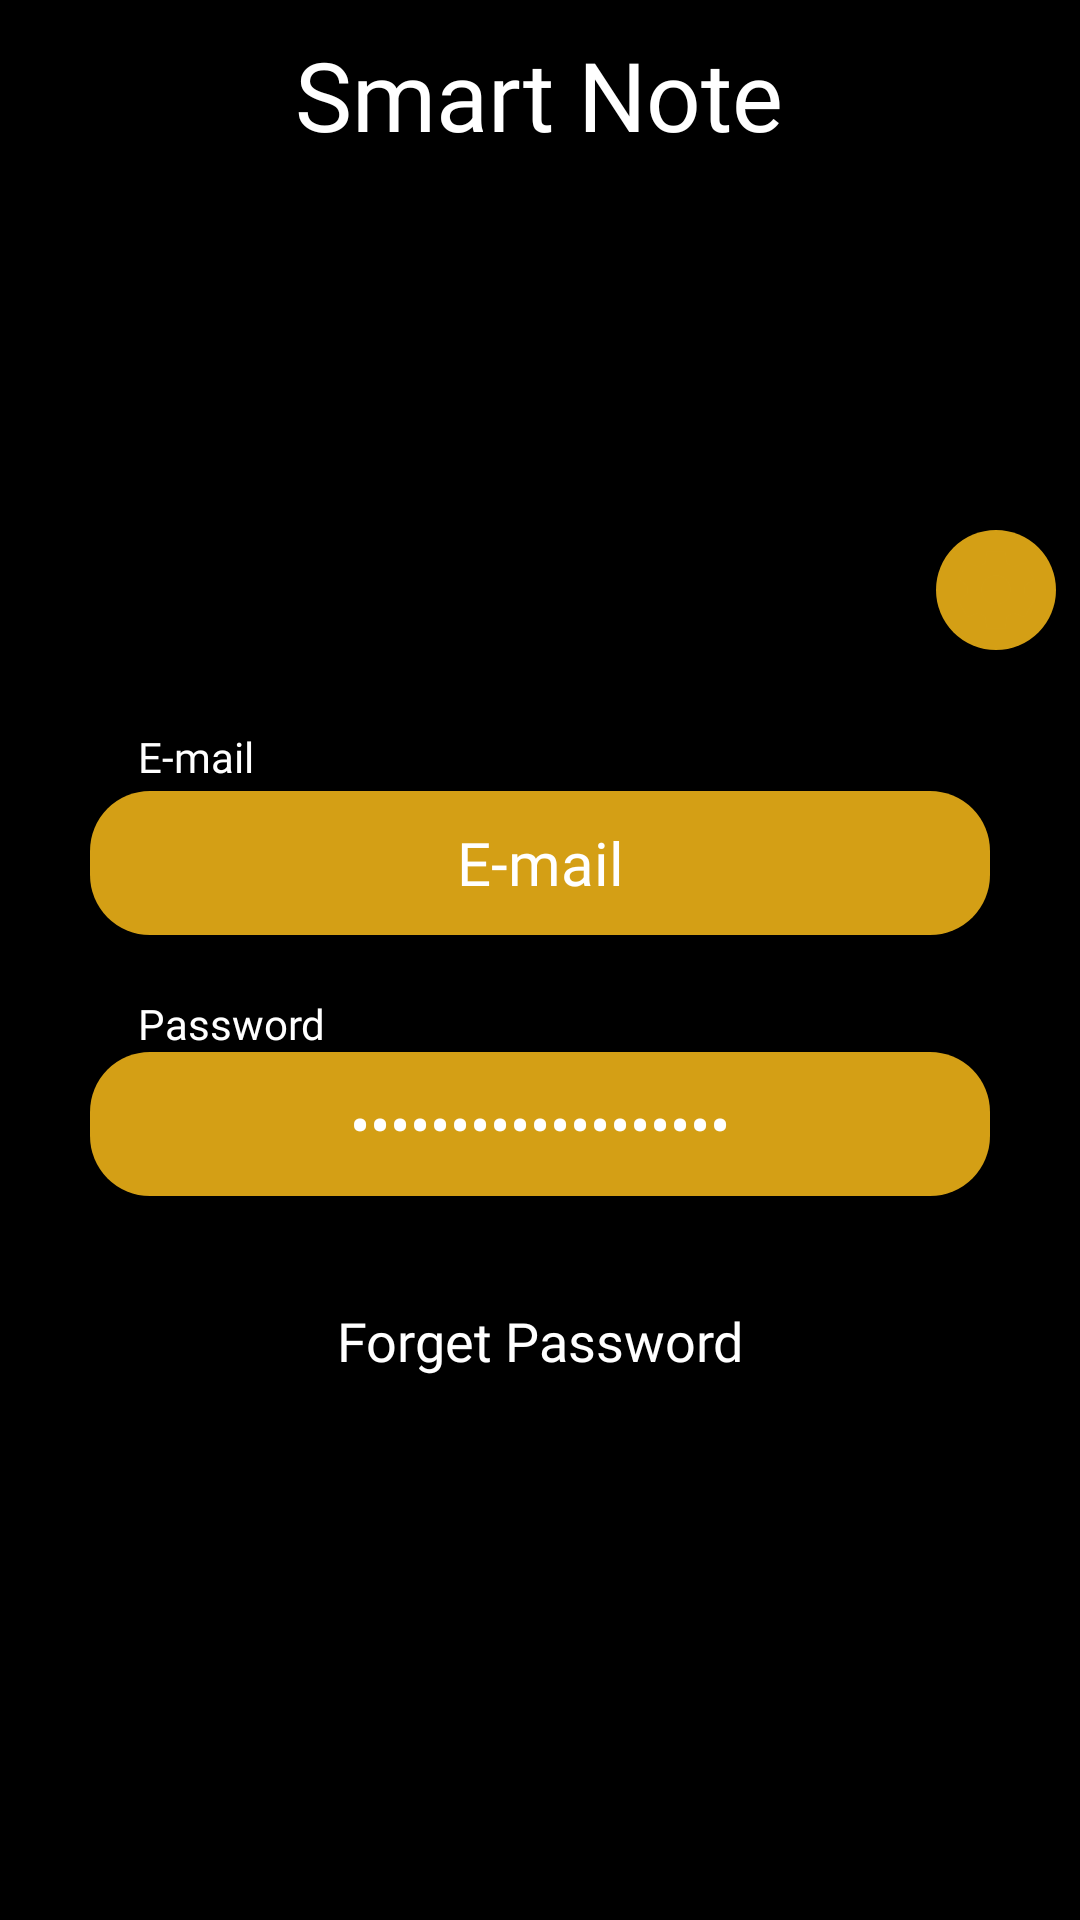

The Android layout XML behind this screen, and the referenced resources:
<!-- AndroidManifest.xml: application theme AppTheme -->
<!-- res/layout/activity_my_profile.xml -->
<?xml version="1.0" encoding="utf-8"?>
<RelativeLayout
    xmlns:android="http://schemas.android.com/apk/res/android"
    xmlns:app="http://schemas.android.com/apk/res-auto"
    xmlns:tools="http://schemas.android.com/tools"
    android:background="@color/baseGround"
    android:layout_width="match_parent"
    android:layout_height="match_parent"
    tools:context=".Views.activity.MyProfile">

    <include layout="@layout/tool_bar"/>


    <RelativeLayout
        android:layout_width="match_parent"
        android:layout_height="wrap_content"
        android:layout_centerInParent="true"
        tools:ignore="UselessParent">

        <androidx.constraintlayout.utils.widget.ImageFilterView
            android:id="@+id/viewProfileSetting"
            android:layout_width="40dp"
            android:layout_height="40dp"
            android:layout_margin="8dp"
            style="@style/AppTheme.RoundedTextView"
            android:scaleType="fitXY"
            android:src="@drawable/ic_baseline_settings_24"
            android:layout_alignParentEnd="true"
            android:layout_alignParentRight="true" />

        <androidx.constraintlayout.utils.widget.ImageFilterView
            android:visibility="gone"
            android:id="@+id/viewProfileImage"
            android:layout_width="150dp"
            android:layout_height="150dp"
            android:layout_below="@id/viewProfileSetting"
            android:layout_margin="8dp"
            style="@style/AppTheme.RoundedTextView"
            android:scaleType="fitXY"
            android:src="@drawable/ic_baseline_account_circle_24"
            android:layout_centerHorizontal="true" />

        <com.google.android.material.textview.MaterialTextView
            android:id="@+id/email"
            android:layout_width="wrap_content"
            android:layout_height="wrap_content"
            android:minWidth="300dp"
            android:paddingLeft="18dp"
            android:layout_marginBottom="2dp"
            android:layout_marginTop="18dp"
            android:layout_gravity="center"
            android:layout_centerHorizontal="true"
            android:layout_below="@id/viewProfileImage"
            style="@style/textStylehint"
            android:text="@string/e_mail"
            android:paddingStart="16dp"
            tools:ignore="RtlSymmetry" />

        <com.google.android.material.textview.MaterialTextView
            android:id="@+id/viewProfileEmail"
            android:layout_width="wrap_content"
            android:layout_height="wrap_content"
            android:minWidth="300dp"
            android:layout_gravity="center"
            android:layout_marginBottom="4dp"
            android:layout_below="@id/email"
            android:layout_centerHorizontal="true"
            style="@style/AppTheme.RoundedTextView"
            android:textColorHint="@color/textColor"
            android:text="@string/e_mail"/>

        <com.google.android.material.textview.MaterialTextView
            android:id="@+id/password"
            android:layout_width="wrap_content"
            android:layout_height="wrap_content"
            android:minWidth="300dp"
            android:paddingLeft="18dp"
            android:layout_marginTop="16dp"
            android:layout_gravity="center"
            android:layout_centerHorizontal="true"
            android:layout_below="@id/viewProfileEmail"
            style="@style/textStylehint"
            android:text="@string/password"
            android:paddingStart="16dp"
            tools:ignore="RtlSymmetry" />

        <com.google.android.material.textview.MaterialTextView
            android:id="@+id/viewProfilePassword"
            android:layout_width="wrap_content"
            android:layout_height="wrap_content"
            android:minWidth="300dp"
            android:layout_gravity="center"
            android:layout_below="@id/password"
            android:inputType="textPassword"
            android:layout_centerHorizontal="true"
            style="@style/AppTheme.RoundedTextView"
            android:textColorHint="@color/textColor"
            android:text="@string/pass"/>


        <com.google.android.material.textview.MaterialTextView
            android:layout_below="@id/viewProfilePassword"
            android:layout_width="wrap_content"
            android:layout_height="wrap_content"
            android:minWidth="150dp"
            style="@style/textStyle"
            android:text="@string/forget_password"
            android:layout_marginTop="32dp"
            android:layout_marginBottom="8dp"
            android:gravity="center"
            android:layout_centerHorizontal="true"/>
    </RelativeLayout>


</RelativeLayout>
<!-- res/layout/tool_bar.xml (included above) -->
<?xml version="1.0" encoding="utf-8"?>
<RelativeLayout
    xmlns:android="http://schemas.android.com/apk/res/android"
    xmlns:tools="http://schemas.android.com/tools"
    android:layout_width="match_parent"
    android:layout_height="wrap_content"
    xmlns:app="http://schemas.android.com/apk/res-auto"
    android:background="@drawable/layout_shape"
    android:layout_margin="2dp"
    android:elevation="20dp"
    android:padding="4dp"
    app:layout_constraintCircleRadius="20dp"
    tools:targetApi="lollipop">



    <androidx.constraintlayout.utils.widget.ImageFilterView
        android:visibility="gone"
        android:id="@+id/close"
        android:layout_width="40dp"
        android:layout_height="40dp"
        style="@style/AppTheme.RoundedTextView"
        android:scaleType="fitXY"
        android:layout_centerVertical="true"
        android:src="@drawable/ic_baseline_close_24"
        android:layout_alignParentEnd="true"
        android:layout_alignParentRight="true" />

    <com.google.android.material.textview.MaterialTextView
        android:id="@+id/toolbarTitle"
        style="@style/textStyleHeadLines"
        android:layout_width="wrap_content"
        android:layout_centerInParent="true"
        android:layout_height="wrap_content"
        android:layout_gravity="center"
        android:fontFamily="@font/berkshire_swash"
        android:gravity="center"
        android:text="@string/smart_note" />


</RelativeLayout>
<!-- resources referenced by this layout -->
<resources>
  <color name="baseGround">#000000</color>
  <color name="textColor">#FFFFFF</color>
  <!-- drawable ic_baseline_close_24 (drawable) -->
  <vector android:height="24dp" android:tint="@color/parentLayout"
      android:viewportHeight="24" android:viewportWidth="24"
      android:width="24dp" xmlns:android="http://schemas.android.com/apk/res/android">
      <path android:fillColor="@android:color/white" android:pathData="M19,6.41L17.59,5 12,10.59 6.41,5 5,6.41 10.59,12 5,17.59 6.41,19 12,13.41 17.59,19 19,17.59 13.41,12z"/>
  </vector>
  <!-- drawable layout_shape (drawable) -->
  <?xml version="1.0" encoding="utf-8"?>
  <shape xmlns:android="http://schemas.android.com/apk/res/android">
  <solid android:color="@color/baseGround"/>
  <stroke android:width="3dp"
      android:color="@color/baseGround" />
  <corners android:radius="20dp"/>
  <padding android:left="0dp"
      android:top="0dp" android:right="0dp" android:bottom="0dp" />
  </shape>
  <string name="e_mail">E-mail</string>
  <string name="forget_password">Forget Password</string>
  <string name="pass">*******************</string>
  <string name="password">Password</string>
  <string name="smart_note">Smart Note</string>
  <style name="AppTheme.RoundedTextView" parent="Widget.AppCompat.Button.Colored">
          <item name="android:background">@drawable/rounded_shape</item>
          <item name="android:textColor">@color/textColor</item>
          <item name="android:textSize">20sp</item>
          <item name="fontFamily">@font/acme</item>
          <item name="fontStyle">normal</item>
          <item name="android:padding">4dp</item>
          <item name="textAllCaps">false</item>
          <item name="android:gravity">center</item>
      </style>
  <style name="textStyle">
          <item name="backgroundTint">@color/viewsLayout</item>
          <item name="android:textColor">@color/textColor</item>
          <item name="android:textSize">18sp</item>
          <item name="fontFamily">@font/acme</item>
          <item name="fontStyle">italic</item>
          <item name="android:padding">4dp</item>
          <item name="textAllCaps">false</item>
      </style>
  <style name="textStyleHeadLines">
          <item name="backgroundTint">@color/viewsLayout</item>
          <item name="android:textColor">@color/textColor</item>
          <item name="android:textSize">32sp</item>
          <item name="fontFamily">@font/berkshire_swash</item>
          <item name="fontStyle">italic</item>
          <item name="android:padding">4dp</item>
          <item name="textAllCaps">false</item>
      </style>
  <style name="textStylehint">
          <item name="backgroundTint">@color/viewsLayout</item>
          <item name="android:textColor">@color/textColor</item>
          <item name="android:textSize">14sp</item>
          <item name="fontFamily">@font/acme</item>
          <item name="fontStyle">italic</item>
          <item name="textAllCaps">false</item>
      </style>
  <style name="AppTheme" parent="Theme.AppCompat.Light.NoActionBar">
          
          <item name="colorPrimary">@color/colorPrimary</item>
          <item name="colorPrimaryDark">@color/colorPrimaryDark</item>
          <item name="colorAccent">@color/colorAccent</item>
      </style>
  <color name="parentLayout">#D49F15</color>
  <!-- drawable rounded_shape (drawable) -->
  <?xml version="1.0" encoding="utf-8"?>
  <shape
      xmlns:android="http://schemas.android.com/apk/res/android"
      android:shape="rectangle"   >
  
      <solid
          android:color="@color/parentLayout" >
      </solid>
  
      <corners
          android:radius="20dp"   >
      </corners>
  
  </shape>
  <color name="viewsLayout">#000000</color>
  <color name="colorPrimary">#6200EE</color>
  <color name="colorPrimaryDark">#3700B3</color>
  <color name="colorAccent">#03DAC5</color>
</resources>
